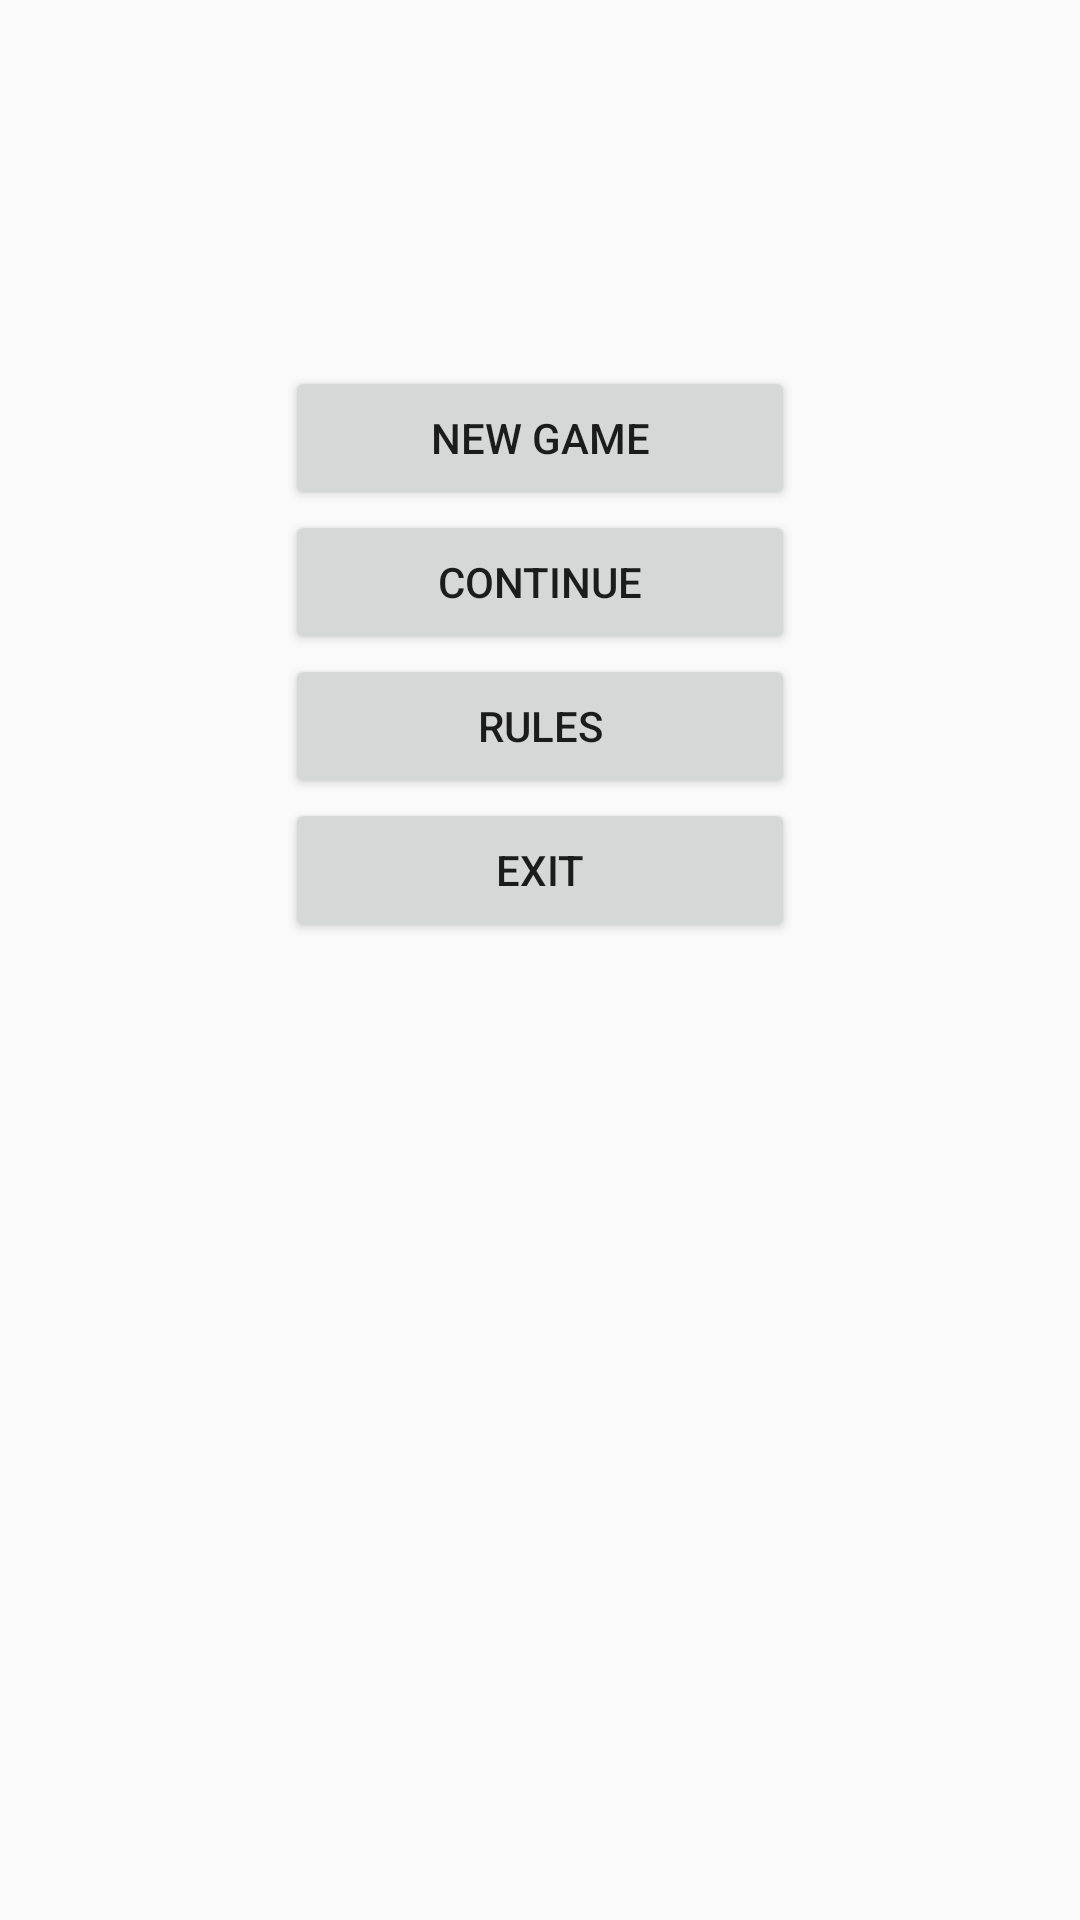

Produce the Android XML layout that renders to this screen, including the resource entries it uses.
<!-- AndroidManifest.xml: application theme AppTheme -->
<!-- res/layout/activity_home_cont.xml -->
<RelativeLayout xmlns:android="http://schemas.android.com/apk/res/android"
    xmlns:tools="http://schemas.android.com/tools" android:layout_width="match_parent"
    android:layout_height="match_parent" android:paddingLeft="@dimen/activity_horizontal_margin"
    android:paddingRight="@dimen/activity_horizontal_margin"
    android:paddingTop="@dimen/activity_vertical_margin"
    android:paddingBottom="@dimen/activity_vertical_margin" tools:context=".Home">

    <Button
        android:layout_width="170dp"
        android:layout_height="wrap_content"
        android:text="Continue"
        android:id="@+id/game"
        android:onClick="cont"
        android:layout_marginTop="170dp"
        android:layout_alignParentTop="true"
        android:layout_centerHorizontal="true" />

    <Button
        android:layout_width="wrap_content"
        android:layout_height="wrap_content"
        android:text="Rules"
        android:id="@+id/rules"
        android:onClick="rules"
        android:layout_below="@+id/game"
        android:layout_alignRight="@+id/game"
        android:layout_alignEnd="@+id/game"
        android:layout_alignLeft="@+id/game"
        android:layout_alignStart="@+id/game" />

    <Button
        android:layout_width="wrap_content"
        android:layout_height="wrap_content"
        android:text="Exit"
        android:id="@+id/exit"
        android:onClick="exit"
        android:layout_below="@+id/rules"
        android:layout_alignLeft="@+id/rules"
        android:layout_alignStart="@+id/rules"
        android:layout_alignRight="@+id/rules"
        android:layout_alignEnd="@+id/rules" />

    <Button
        android:layout_width="170dp"
        android:layout_height="wrap_content"
        android:text="New Game"
        android:onClick="newGame"
        android:id="@+id/cont"
        android:layout_marginTop="122dp"
        android:layout_alignParentTop="true"
        android:layout_centerHorizontal="true"/>

</RelativeLayout>
<!-- resources referenced by this layout -->
<resources>
  <style name="AppTheme" parent="@style/Theme.AppCompat.Light.DarkActionBar">
          <item name="android:actionBarStyle">@style/Action</item>
          
          <item name="actionBarStyle">@style/Action</item>
      </style>
  <style name="Action" parent="@style/Widget.AppCompat.Light.ActionBar.Solid.Inverse">
          <item name="android:background">@drawable/actionbar_background</item>
          
          <item name="background">@drawable/actionbar_background</item>
  
  
          <item name="android:titleTextStyle">@style/textColor</item>
      </style>
  <!-- drawable actionbar_background (drawable) -->
  <?xml version="1.0" encoding="utf-8"?>
  <selector xmlns:android="http://schemas.android.com/apk/res/android">
  
      <item android:state_pressed="true"><shape>
          <solid android:color="#4a1914" />
  
          <stroke android:width="1dp" android:color="#763728" />
  
      </shape></item>
      <item><shape>
          <gradient android:angle="270" android:endColor="#763728" android:startColor="#4a1914" />
  
          <stroke android:width="1dp" android:color="#4a1914" />
  
      </shape></item>
  
  </selector>
  <style name="textColor" parent="TextAppearance.AppCompat.Widget.ActionBar.Title">
          <item name="android:textColor">#fff1e4</item>
      </style>
</resources>
